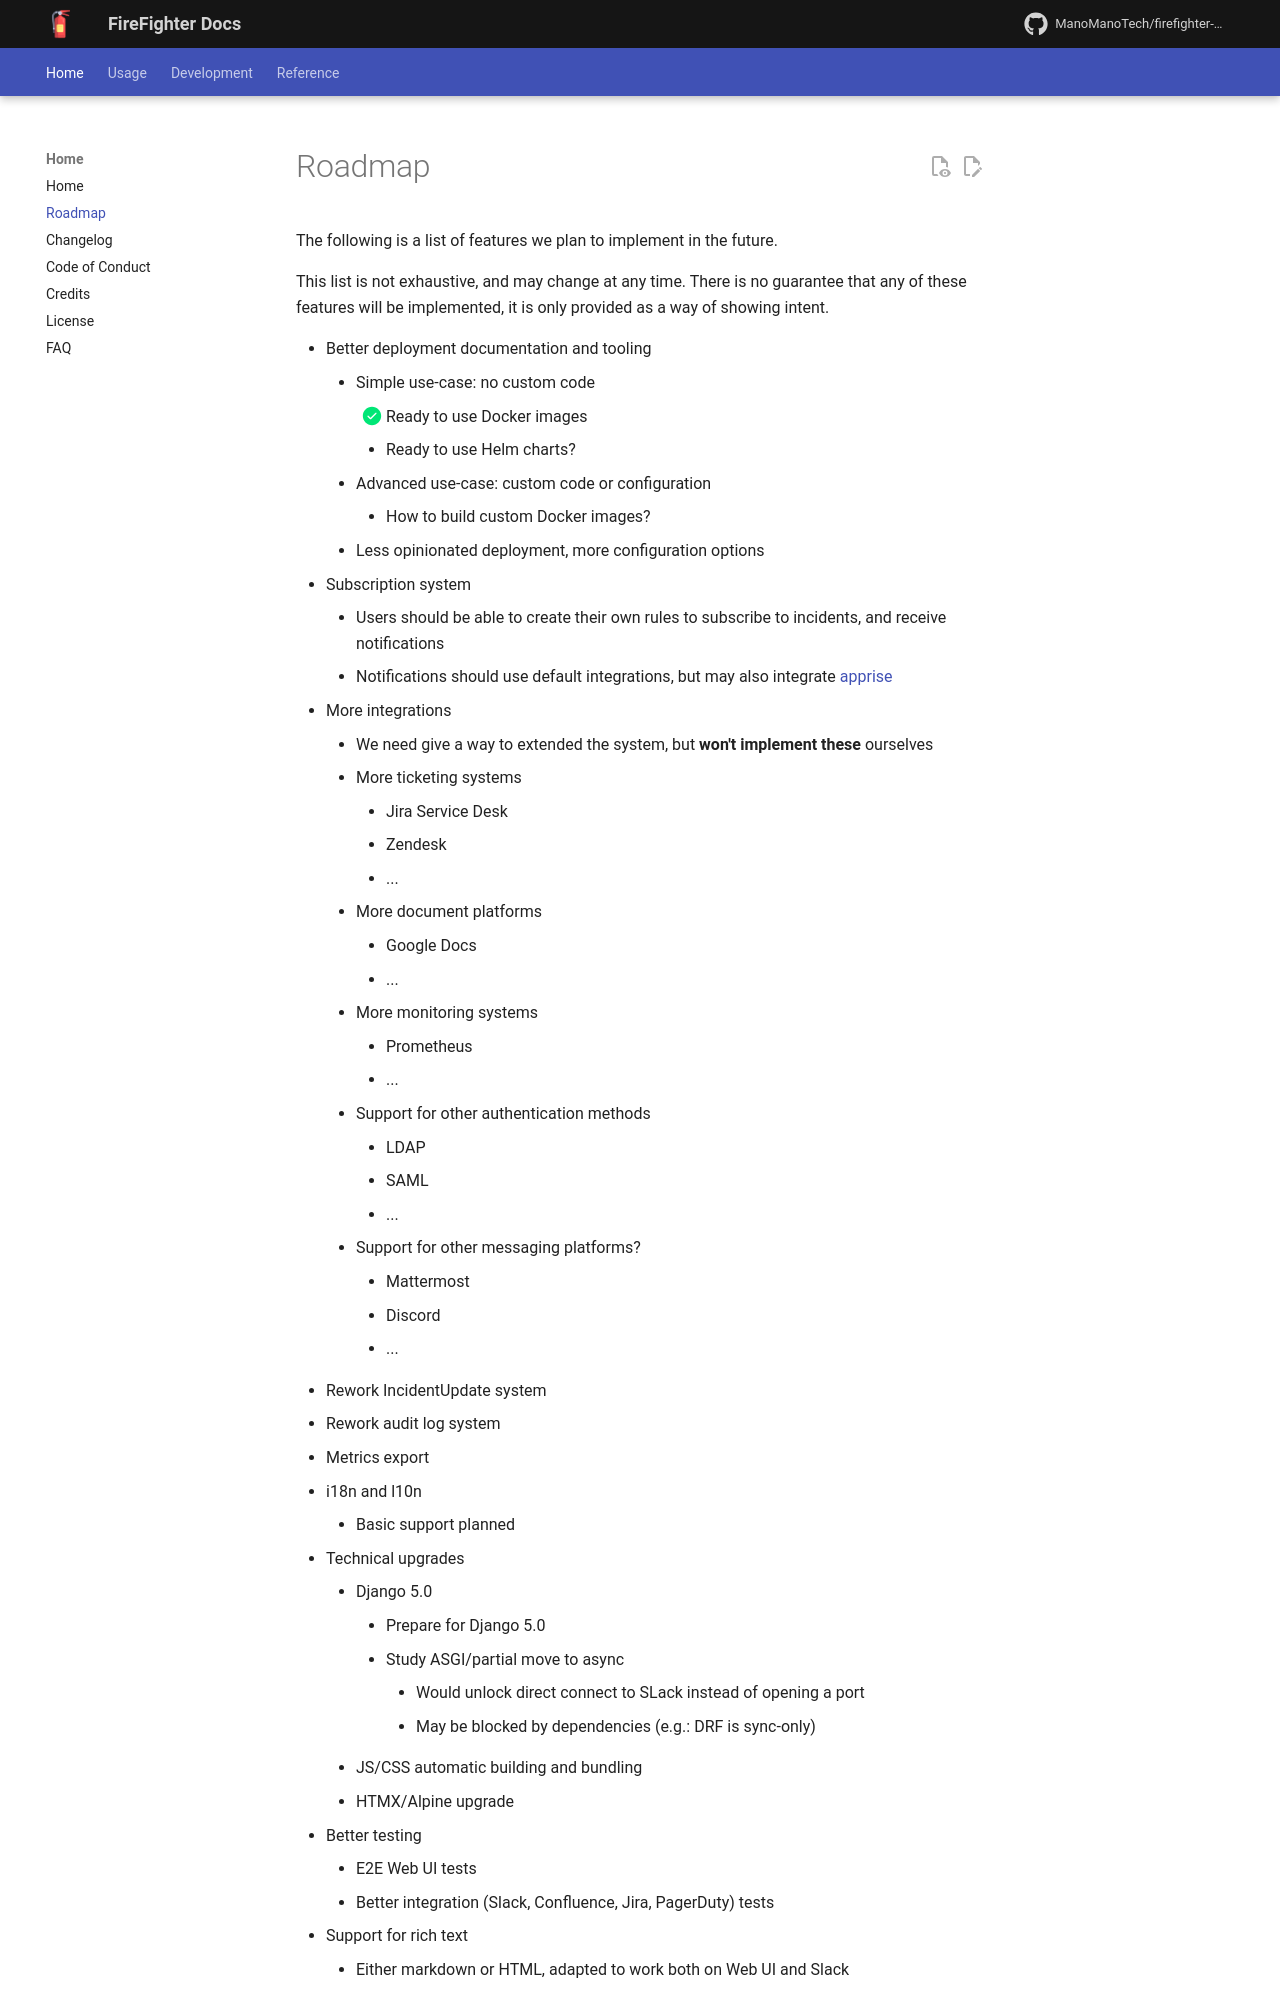

repository: ManoManoTech/firefighter-incident · page: dev/roadmap/index.html · generator: mkdocs


# Roadmap

The following is a list of features we plan to implement in the future.

This list is not exhaustive, and may change at any time. There is no guarantee that any of these features will be implemented, it is only provided as a way of showing intent.
